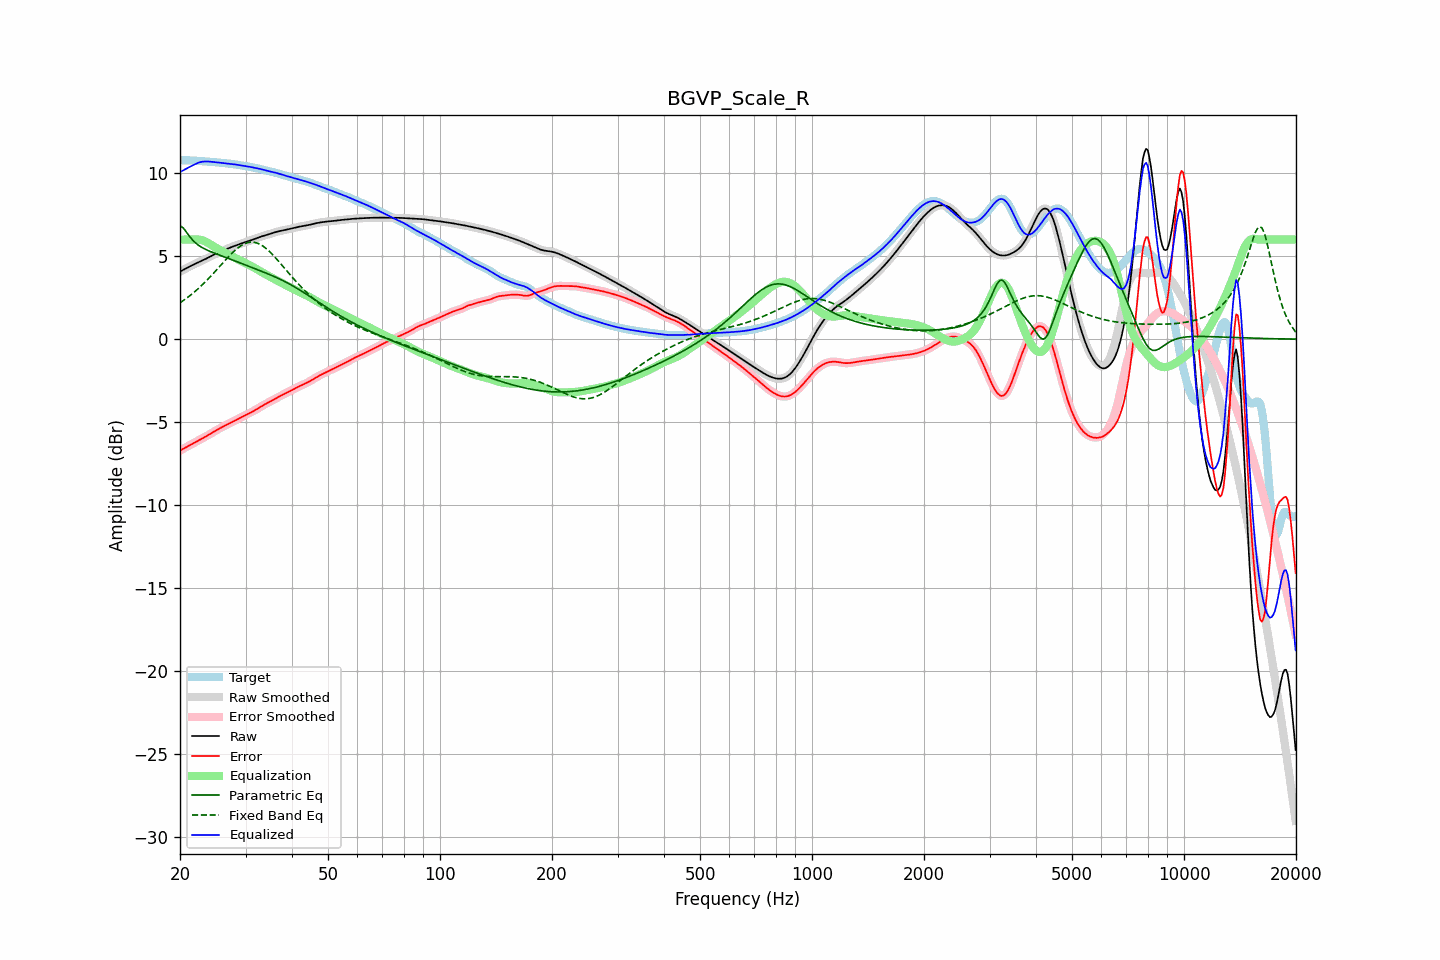

Source data for this figure (header and first rows):
frequency, raw, error, smoothed, error_smoothed, equalization, parametric_eq, fixed_band_eq, equalized_raw, equalized_smoothed, target
20.00, 4.07, -6.71, 4.07, -6.71, 6.00, 6.83, 2.19, 10.07, 10.07, 10.79
20.20, 4.12, -6.66, 4.12, -6.66, 6.00, 6.77, 2.26, 10.12, 10.12, 10.79
20.40, 4.17, -6.61, 4.17, -6.61, 6.00, 6.71, 2.32, 10.17, 10.18, 10.79
20.61, 4.23, -6.56, 4.23, -6.56, 6.00, 6.58, 2.39, 10.23, 10.23, 10.78
20.81, 4.28, -6.51, 4.28, -6.50, 6.00, 6.45, 2.46, 10.28, 10.28, 10.78
21.02, 4.33, -6.45, 4.33, -6.45, 6.00, 6.32, 2.53, 10.33, 10.33, 10.78
21.23, 4.38, -6.40, 4.38, -6.40, 6.00, 6.18, 2.61, 10.38, 10.38, 10.78
21.44, 4.43, -6.34, 4.43, -6.34, 6.00, 6.07, 2.69, 10.43, 10.43, 10.77
21.66, 4.48, -6.29, 4.48, -6.29, 6.01, 5.96, 2.76, 10.48, 10.48, 10.77
21.87, 4.52, -6.24, 4.52, -6.24, 6.01, 5.86, 2.85, 10.53, 10.53, 10.76
22.09, 4.57, -6.19, 4.57, -6.19, 6.01, 5.77, 2.93, 10.58, 10.58, 10.76
22.31, 4.61, -6.14, 4.61, -6.14, 6.01, 5.70, 3.01, 10.62, 10.62, 10.75
22.54, 4.66, -6.08, 4.66, -6.08, 6.00, 5.62, 3.10, 10.65, 10.65, 10.74
22.76, 4.70, -6.03, 4.70, -6.03, 5.98, 5.56, 3.19, 10.68, 10.68, 10.73
22.99, 4.74, -5.98, 4.74, -5.98, 5.95, 5.50, 3.28, 10.70, 10.70, 10.73
23.22, 4.79, -5.93, 4.79, -5.93, 5.92, 5.45, 3.38, 10.71, 10.71, 10.72
23.45, 4.84, -5.87, 4.84, -5.87, 5.87, 5.40, 3.47, 10.71, 10.71, 10.71
23.69, 4.89, -5.82, 4.89, -5.82, 5.82, 5.36, 3.57, 10.71, 10.71, 10.70
23.92, 4.94, -5.76, 4.94, -5.76, 5.77, 5.32, 3.67, 10.71, 10.71, 10.70
24.16, 4.99, -5.70, 4.99, -5.70, 5.71, 5.28, 3.78, 10.70, 10.70, 10.69
24.40, 5.04, -5.64, 5.04, -5.64, 5.64, 5.24, 3.88, 10.68, 10.68, 10.68
24.65, 5.09, -5.58, 5.09, -5.58, 5.58, 5.20, 3.99, 10.67, 10.67, 10.67
24.89, 5.14, -5.53, 5.14, -5.53, 5.53, 5.16, 4.09, 10.67, 10.67, 10.66
25.14, 5.18, -5.47, 5.18, -5.47, 5.47, 5.13, 4.20, 10.66, 10.66, 10.65
25.39, 5.23, -5.42, 5.23, -5.42, 5.42, 5.09, 4.31, 10.65, 10.64, 10.64
25.65, 5.27, -5.36, 5.27, -5.36, 5.37, 5.05, 4.42, 10.63, 10.63, 10.63
25.91, 5.31, -5.31, 5.31, -5.31, 5.31, 5.02, 4.52, 10.62, 10.62, 10.62
26.16, 5.35, -5.26, 5.35, -5.26, 5.26, 4.98, 4.63, 10.61, 10.61, 10.61
26.43, 5.39, -5.21, 5.39, -5.21, 5.21, 4.95, 4.74, 10.60, 10.60, 10.60
26.69, 5.43, -5.16, 5.43, -5.16, 5.16, 4.91, 4.84, 10.59, 10.59, 10.59
26.96, 5.47, -5.11, 5.47, -5.11, 5.11, 4.87, 4.95, 10.58, 10.58, 10.58
27.23, 5.51, -5.06, 5.51, -5.06, 5.06, 4.84, 5.05, 10.57, 10.57, 10.57
27.50, 5.55, -5.01, 5.55, -5.01, 5.01, 4.80, 5.15, 10.56, 10.56, 10.56
27.77, 5.59, -4.96, 5.59, -4.96, 4.96, 4.76, 5.24, 10.55, 10.55, 10.55
28.05, 5.62, -4.91, 5.62, -4.91, 4.91, 4.72, 5.33, 10.53, 10.53, 10.53
28.33, 5.66, -4.86, 5.66, -4.86, 4.86, 4.69, 5.42, 10.52, 10.52, 10.52
28.62, 5.69, -4.81, 5.69, -4.81, 4.81, 4.65, 5.50, 10.50, 10.50, 10.50
28.90, 5.73, -4.76, 5.73, -4.76, 4.76, 4.61, 5.57, 10.49, 10.49, 10.49
29.19, 5.76, -4.71, 5.76, -4.71, 4.71, 4.57, 5.64, 10.47, 10.47, 10.47
29.48, 5.79, -4.66, 5.79, -4.66, 4.66, 4.54, 5.69, 10.46, 10.46, 10.46
29.78, 5.83, -4.62, 5.83, -4.62, 4.62, 4.50, 5.74, 10.44, 10.44, 10.44
30.08, 5.86, -4.57, 5.86, -4.57, 4.57, 4.46, 5.78, 10.43, 10.43, 10.43
30.38, 5.89, -4.52, 5.89, -4.52, 4.52, 4.42, 5.82, 10.41, 10.41, 10.41
30.68, 5.92, -4.47, 5.92, -4.47, 4.47, 4.38, 5.83, 10.39, 10.39, 10.39
30.99, 5.95, -4.43, 5.95, -4.43, 4.42, 4.35, 5.85, 10.37, 10.37, 10.38
31.30, 5.98, -4.37, 5.99, -4.37, 4.37, 4.31, 5.85, 10.36, 10.36, 10.36
31.61, 6.02, -4.32, 6.02, -4.32, 4.32, 4.27, 5.84, 10.34, 10.34, 10.34
31.93, 6.06, -4.26, 6.06, -4.26, 4.26, 4.23, 5.82, 10.32, 10.32, 10.32
32.24, 6.09, -4.20, 6.09, -4.20, 4.20, 4.19, 5.79, 10.30, 10.30, 10.30
32.57, 6.13, -4.15, 6.13, -4.14, 4.15, 4.16, 5.75, 10.28, 10.28, 10.28
32.89, 6.17, -4.09, 6.17, -4.09, 4.09, 4.12, 5.70, 10.25, 10.25, 10.25
33.22, 6.20, -4.03, 6.20, -4.03, 4.03, 4.08, 5.64, 10.23, 10.23, 10.23
33.55, 6.23, -3.97, 6.23, -3.97, 3.98, 4.04, 5.58, 10.21, 10.21, 10.20
33.89, 6.26, -3.92, 6.26, -3.92, 3.92, 4.00, 5.51, 10.18, 10.18, 10.18
34.23, 6.29, -3.87, 6.29, -3.87, 3.87, 3.96, 5.43, 10.15, 10.15, 10.15
34.57, 6.31, -3.82, 6.31, -3.82, 3.82, 3.92, 5.34, 10.13, 10.13, 10.13
34.92, 6.34, -3.77, 6.34, -3.77, 3.76, 3.88, 5.25, 10.11, 10.11, 10.11
35.27, 6.38, -3.71, 6.38, -3.71, 3.71, 3.84, 5.15, 10.09, 10.09, 10.09
35.62, 6.41, -3.66, 6.41, -3.66, 3.66, 3.80, 5.05, 10.06, 10.06, 10.07
35.97, 6.44, -3.60, 6.44, -3.60, 3.60, 3.76, 4.95, 10.04, 10.04, 10.04
... 635 more rows
